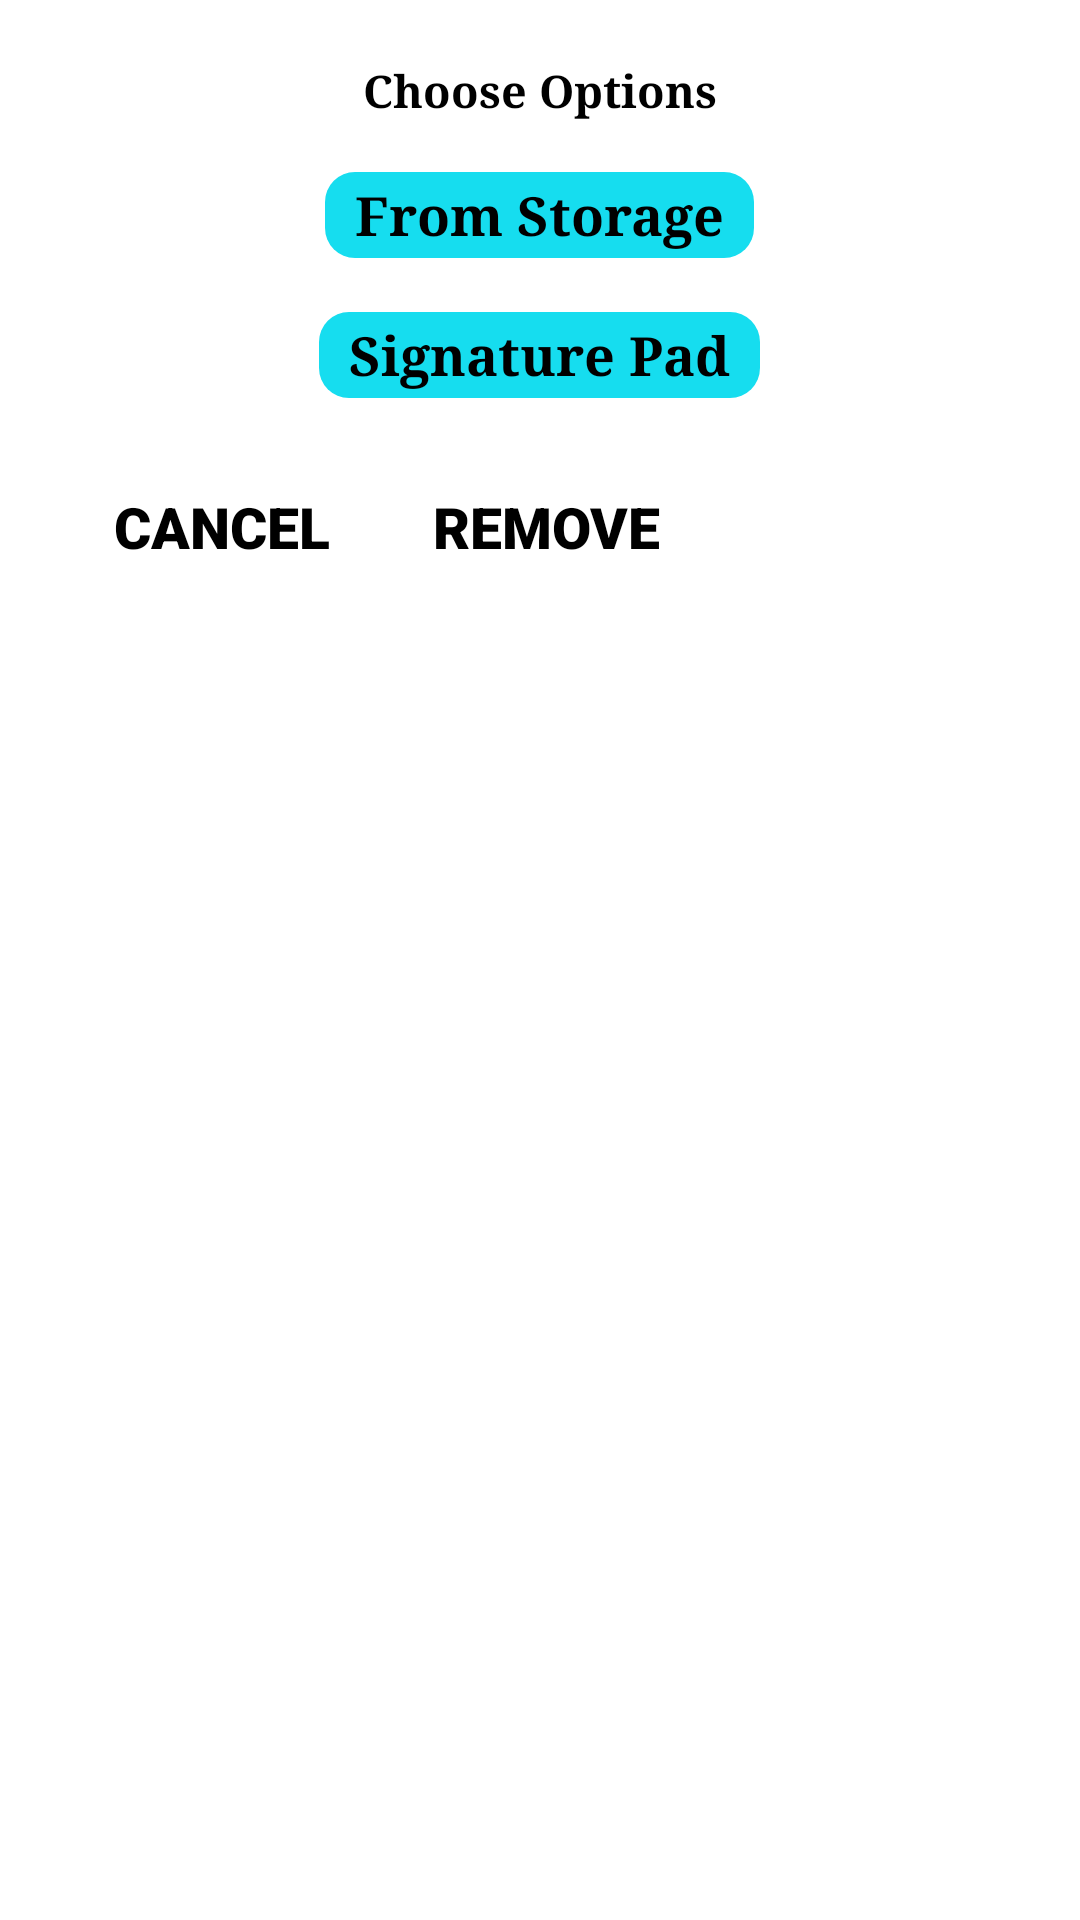

Here is an Android app screen rendered from its layout file. Give the layout XML and the strings, colors and styles it references.
<!-- AndroidManifest.xml: application theme Theme.InvoiceGenerator -->
<!-- res/layout/signatureclick_dialog.xml -->
<?xml version="1.0" encoding="utf-8"?>
<LinearLayout xmlns:android="http://schemas.android.com/apk/res/android"
    android:layout_width="wrap_content"
    android:layout_height="wrap_content"
    android:layout_marginBottom="15dp"
    android:orientation="vertical"
    android:background="@drawable/round_corner_white_back"

    android:padding="20dp">

    <TextView
        android:layout_width="wrap_content"
        android:layout_height="wrap_content"
        android:layout_gravity="center_horizontal"
        android:fontFamily="serif"
        android:text="Choose Options"
        android:textColor="@color/black"
        android:textSize="15sp"
        android:textStyle="bold" />

    <TextView
        android:id="@+id/storage_signatureD"
        android:layout_width="wrap_content"
        android:layout_height="wrap_content"
        android:layout_gravity="center_horizontal"
        android:layout_marginTop="17dp"
        android:background="@drawable/round_corner_sykcolor_back"
        android:fontFamily="serif"
        android:gravity="center_horizontal"
        android:paddingStart="10dp"
        android:paddingTop="2dp"
        android:paddingEnd="10dp"
        android:paddingBottom="2dp"
        android:text="From Storage"
        android:textColor="@color/black"

        android:textSize="18sp"
        android:textStyle="bold" />

    <TextView
        android:id="@+id/signaturePad_signatureD"
        android:layout_width="wrap_content"
        android:layout_height="wrap_content"
        android:layout_gravity="center_horizontal"
        android:layout_marginTop="18dp"
        android:background="@drawable/round_corner_sykcolor_back"
        android:fontFamily="serif"
        android:gravity="center_horizontal"
        android:paddingStart="10dp"
        android:paddingTop="2dp"
        android:paddingEnd="10dp"
        android:paddingBottom="2dp"
        android:text="Signature Pad"
        android:textColor="@color/black"
        android:textSize="18sp"
        android:textStyle="bold" />

    <androidx.appcompat.widget.LinearLayoutCompat
        android:layout_width="wrap_content"
        android:layout_height="wrap_content"
        android:layout_marginTop="19dp"
        android:orientation="horizontal">

        <androidx.appcompat.widget.AppCompatButton
            android:id="@+id/cancelBtn_signatureD"
            android:layout_width="0dp"
            android:layout_height="wrap_content"
            android:layout_marginStart="10dp"
            android:layout_marginEnd="10dp"
            android:layout_weight="1"
            android:background="@null"
            android:fontFamily="sans-serif-black"
            android:text="Cancel"
            android:textColor="@color/black"
            android:textSize="19sp"
            android:textStyle="bold" />

        <androidx.appcompat.widget.AppCompatButton
            android:id="@+id/removeSignature_signatureD"
            android:layout_width="0dp"
            android:layout_height="wrap_content"
            android:layout_marginStart="10dp"
            android:layout_marginEnd="10dp"
            android:layout_weight="1"
            android:background="@null"
            android:fontFamily="sans-serif-black"
            android:text="Remove"
            android:textColor="@color/black"
            android:textSize="19sp"

            android:textStyle="bold" />

    </androidx.appcompat.widget.LinearLayoutCompat>

</LinearLayout>
<!-- resources referenced by this layout -->
<resources>
  <color name="black">#FF000000</color>
  <!-- drawable round_corner_sykcolor_back (drawable) -->
  <?xml version="1.0" encoding="utf-8"?>
  <shape xmlns:android="http://schemas.android.com/apk/res/android">
  
      <solid android:color="#16DDEF"/>
  <corners android:radius="10dp"/>
  
  </shape>
  <style name="Theme.InvoiceGenerator" parent="Theme.MaterialComponents.DayNight.DarkActionBar">
          
          <item name="colorPrimary">@color/black</item>
          <item name="colorPrimaryVariant">#323135</item>
          <item name="colorOnPrimary">@color/black</item>
          
          <item name="colorSecondary">@color/teal_200</item>
          <item name="colorSecondaryVariant">@color/teal_700</item>
          <item name="colorOnSecondary">@color/black</item>
          
          <item name="android:statusBarColor" tools:targetApi="l">?attr/colorPrimaryVariant</item>
          
      </style>
  <color name="teal_200">#FF03DAC5</color>
  <color name="teal_700">#FF018786</color>
</resources>
